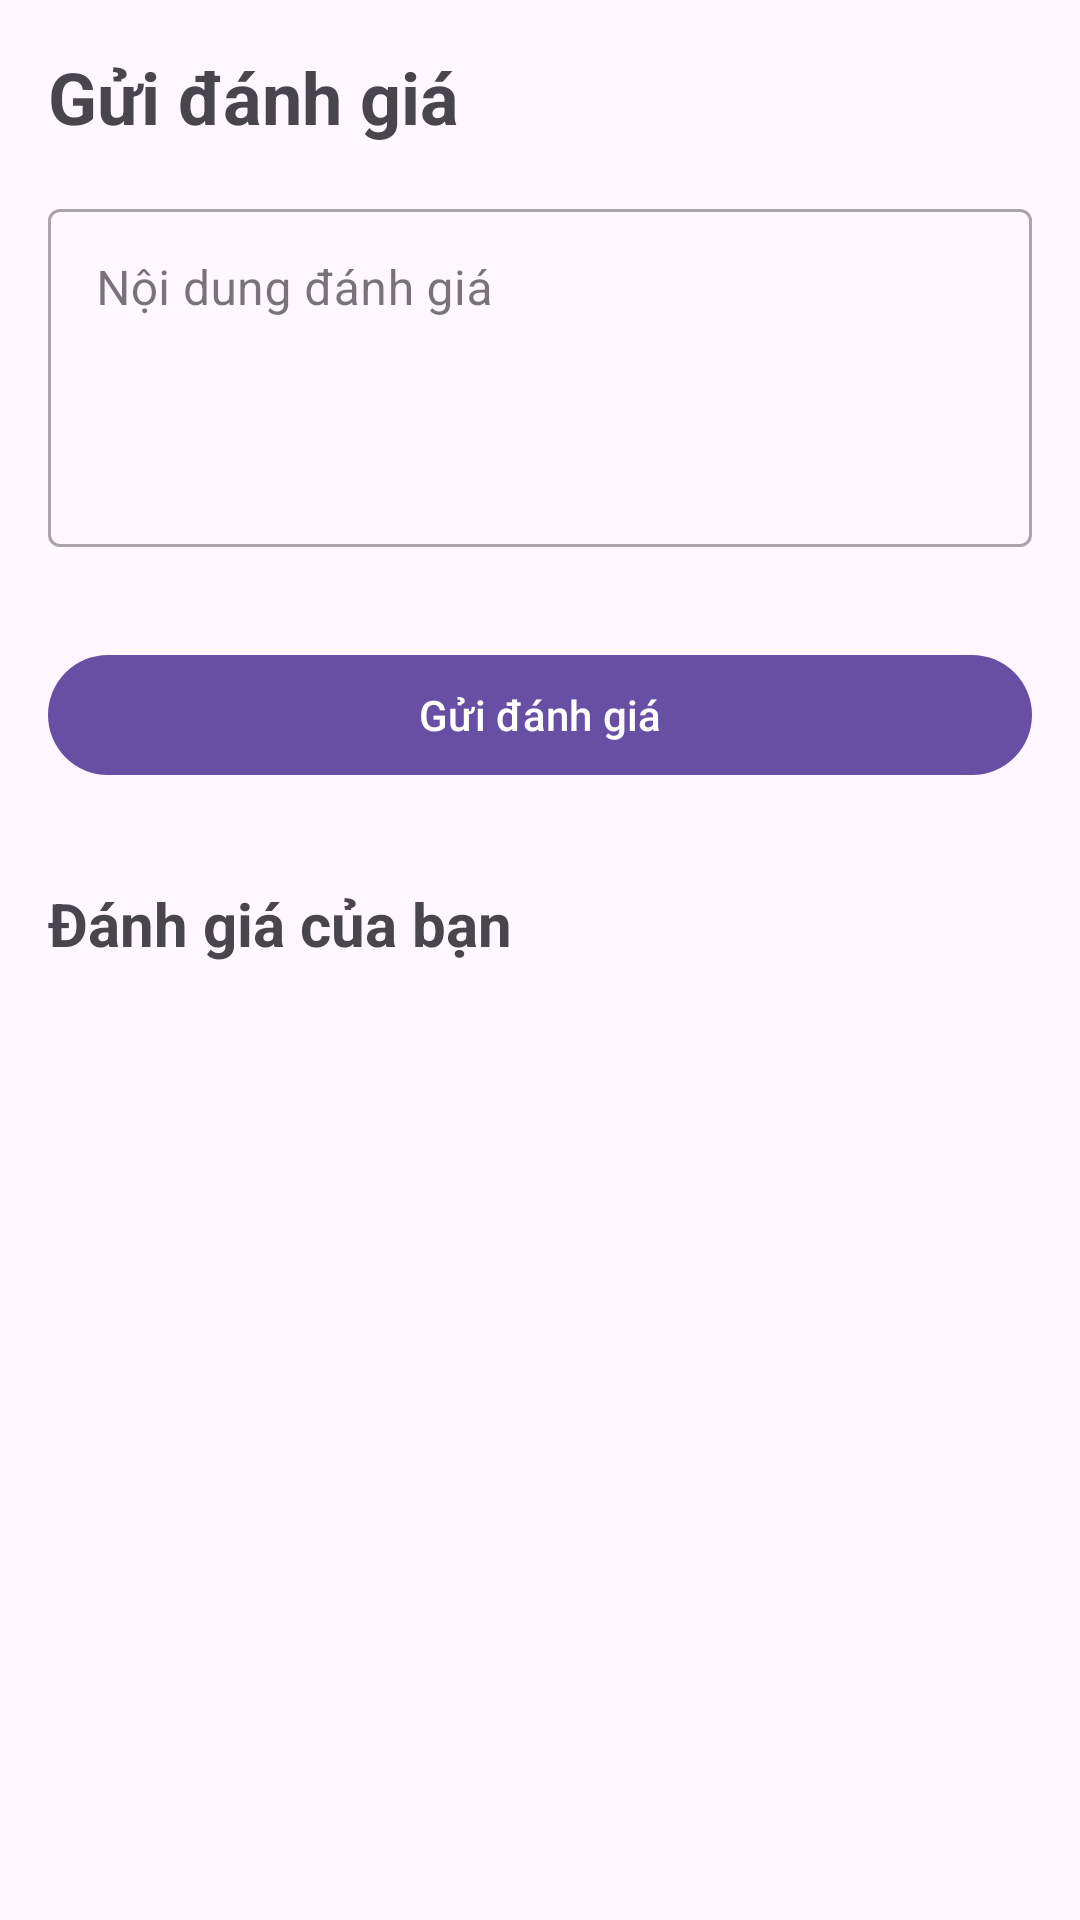

Produce the Android XML layout that renders to this screen, including the resource entries it uses.
<!-- AndroidManifest.xml: application theme Theme.QuanlyKhuNghiDuong -->
<!-- res/layout/fragment_feedback.xml -->
<?xml version="1.0" encoding="utf-8"?>
<ScrollView xmlns:android="http://schemas.android.com/apk/res/android"
    xmlns:app="http://schemas.android.com/apk/res-auto"
    android:layout_width="match_parent"
    android:layout_height="match_parent"
    android:padding="16dp">

    <LinearLayout
        android:layout_width="match_parent"
        android:layout_height="wrap_content"
        android:orientation="vertical">

        <TextView
            android:layout_width="match_parent"
            android:layout_height="wrap_content"
            android:text="Gửi đánh giá"
            android:textSize="24sp"
            android:textStyle="bold"
            android:layout_marginBottom="16dp"/>

        <com.google.android.material.textfield.TextInputLayout
            android:layout_width="match_parent"
            android:layout_height="wrap_content"
            android:layout_marginBottom="16dp"
            android:hint="Nội dung đánh giá"
            style="@style/Widget.MaterialComponents.TextInputLayout.OutlinedBox">

            <com.google.android.material.textfield.TextInputEditText
                android:id="@+id/feedback_content_edit_text"
                android:layout_width="match_parent"
                android:layout_height="wrap_content"
                android:inputType="textMultiLine"
                android:minLines="4"
                android:gravity="top|start"/>

        </com.google.android.material.textfield.TextInputLayout>

        <com.google.android.material.button.MaterialButton
            android:id="@+id/submit_feedback_button"
            android:layout_width="match_parent"
            android:layout_height="wrap_content"
            android:text="Gửi đánh giá"
            android:layout_marginTop="16dp"/>

        <TextView
            android:layout_width="match_parent"
            android:layout_height="wrap_content"
            android:text="Đánh giá của bạn"
            android:textSize="20sp"
            android:textStyle="bold"
            android:layout_marginTop="32dp"
            android:layout_marginBottom="16dp"/>

        <androidx.recyclerview.widget.RecyclerView
            android:id="@+id/feedback_recycler_view"
            android:layout_width="match_parent"
            android:layout_height="wrap_content"
            android:nestedScrollingEnabled="false"/>

    </LinearLayout>
</ScrollView>
<!-- resources referenced by this layout -->
<resources>
  <style name="Theme.QuanlyKhuNghiDuong" parent="Base.Theme.QuanlyKhuNghiDuong" />
  <style name="Base.Theme.QuanlyKhuNghiDuong" parent="Theme.Material3.DayNight.NoActionBar">
          
          
      </style>
</resources>
